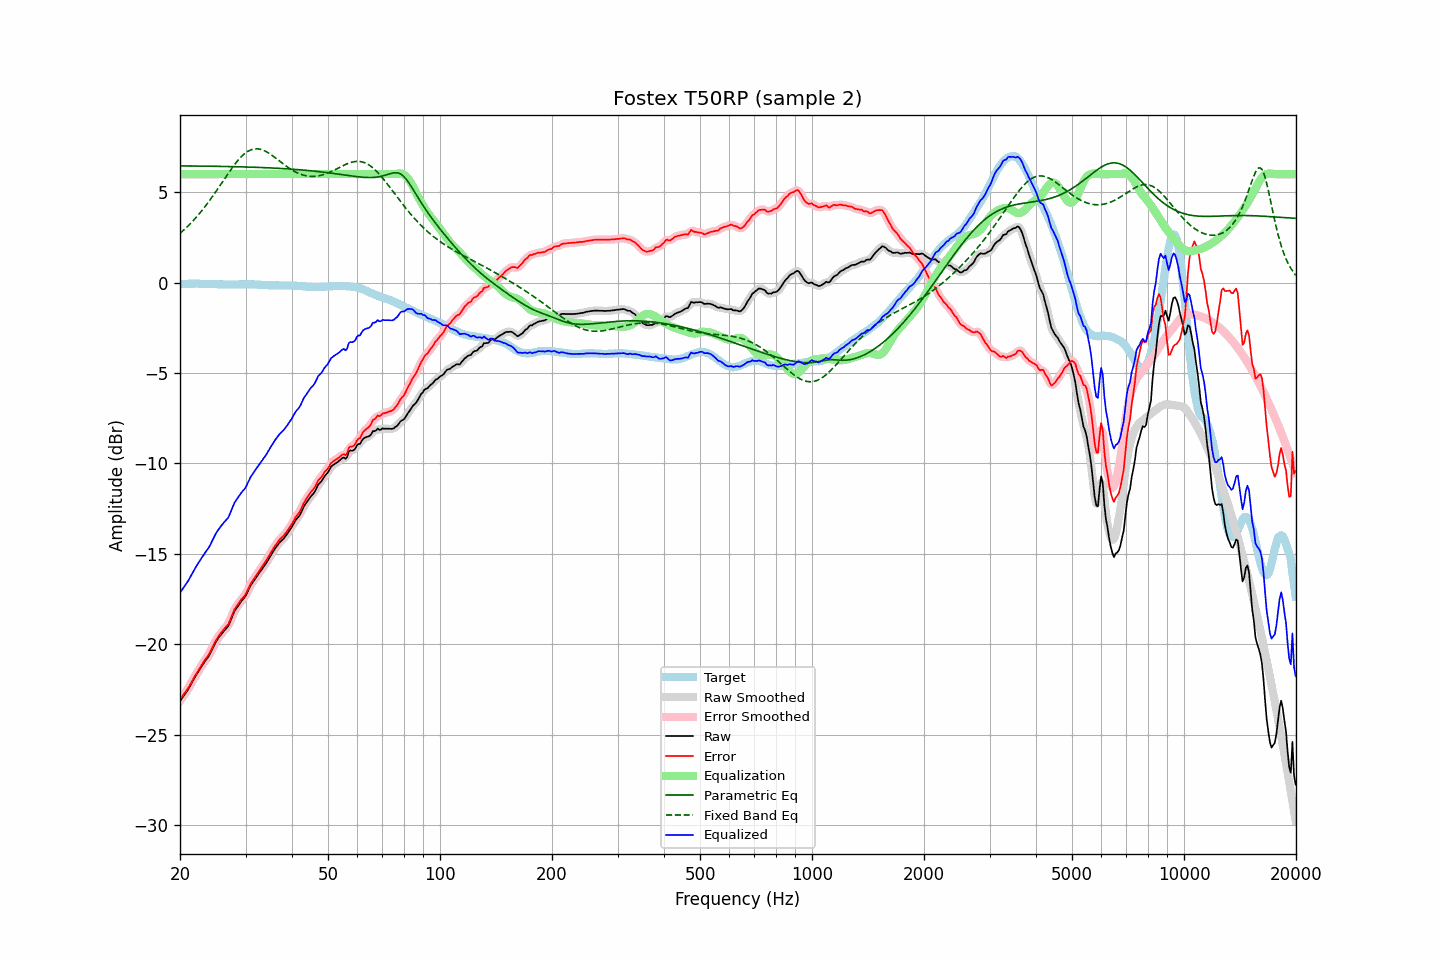

Data behind this chart, as committed beside it:
frequency, raw, error, smoothed, error_smoothed, equalization, parametric_eq, fixed_band_eq, equalized_raw, equalized_smoothed, target
20.00, -23.15, -23.05, -23.14, -23.05, 6.00, 6.46, 2.72, -17.15, -17.14, -0.10
20.20, -23.02, -22.93, -23.02, -22.94, 6.00, 6.46, 2.80, -17.02, -17.02, -0.09
20.40, -22.90, -22.82, -22.90, -22.82, 6.00, 6.45, 2.88, -16.90, -16.90, -0.08
20.61, -22.77, -22.69, -22.77, -22.70, 6.00, 6.45, 2.96, -16.77, -16.77, -0.08
20.81, -22.64, -22.57, -22.64, -22.57, 6.00, 6.45, 3.04, -16.64, -16.64, -0.07
21.02, -22.51, -22.44, -22.50, -22.44, 6.00, 6.45, 3.13, -16.51, -16.50, -0.07
21.23, -22.35, -22.29, -22.35, -22.29, 6.00, 6.45, 3.22, -16.35, -16.35, -0.06
21.44, -22.19, -22.13, -22.19, -22.13, 6.00, 6.45, 3.31, -16.19, -16.19, -0.06
21.66, -22.03, -21.97, -22.02, -21.97, 6.00, 6.45, 3.41, -16.03, -16.02, -0.06
21.87, -21.86, -21.80, -21.86, -21.81, 6.00, 6.45, 3.50, -15.86, -15.86, -0.06
22.09, -21.71, -21.66, -21.71, -21.66, 6.00, 6.45, 3.60, -15.71, -15.71, -0.05
22.31, -21.57, -21.52, -21.57, -21.51, 6.00, 6.45, 3.71, -15.57, -15.57, -0.05
22.54, -21.43, -21.37, -21.43, -21.37, 6.00, 6.45, 3.81, -15.43, -15.43, -0.06
22.76, -21.29, -21.22, -21.29, -21.22, 6.00, 6.44, 3.92, -15.29, -15.29, -0.07
22.99, -21.15, -21.08, -21.15, -21.08, 6.00, 6.44, 4.03, -15.15, -15.15, -0.07
23.22, -21.02, -20.95, -21.02, -20.94, 6.00, 6.44, 4.14, -15.02, -15.02, -0.07
23.45, -20.89, -20.81, -20.89, -20.82, 6.00, 6.44, 4.25, -14.89, -14.89, -0.08
23.69, -20.77, -20.69, -20.77, -20.69, 6.00, 6.44, 4.37, -14.77, -14.77, -0.08
23.92, -20.64, -20.55, -20.63, -20.55, 6.00, 6.44, 4.49, -14.64, -14.63, -0.08
24.16, -20.48, -20.39, -20.47, -20.39, 6.00, 6.44, 4.62, -14.48, -14.47, -0.08
24.40, -20.29, -20.20, -20.29, -20.21, 6.00, 6.44, 4.74, -14.29, -14.29, -0.08
24.65, -20.11, -20.03, -20.11, -20.02, 6.00, 6.43, 4.87, -14.11, -14.11, -0.08
24.89, -19.93, -19.84, -19.93, -19.85, 6.00, 6.43, 4.99, -13.93, -13.93, -0.09
25.14, -19.78, -19.69, -19.78, -19.69, 6.00, 6.43, 5.12, -13.78, -13.78, -0.09
25.39, -19.65, -19.55, -19.65, -19.55, 6.00, 6.43, 5.25, -13.65, -13.65, -0.10
25.65, -19.53, -19.43, -19.53, -19.43, 6.00, 6.43, 5.39, -13.53, -13.53, -0.10
25.91, -19.41, -19.31, -19.41, -19.31, 6.00, 6.43, 5.52, -13.41, -13.41, -0.10
26.16, -19.30, -19.20, -19.30, -19.20, 6.00, 6.42, 5.65, -13.30, -13.30, -0.10
26.43, -19.20, -19.10, -19.21, -19.11, 6.00, 6.42, 5.78, -13.20, -13.21, -0.10
26.69, -19.10, -19.00, -19.11, -19.01, 6.00, 6.42, 5.91, -13.10, -13.11, -0.10
26.96, -19.00, -18.90, -18.97, -18.87, 6.00, 6.42, 6.04, -13.00, -12.97, -0.10
27.23, -18.80, -18.70, -18.80, -18.70, 6.00, 6.42, 6.17, -12.80, -12.80, -0.10
27.50, -18.58, -18.48, -18.59, -18.48, 6.00, 6.42, 6.30, -12.58, -12.59, -0.10
27.77, -18.37, -18.26, -18.37, -18.26, 6.00, 6.41, 6.42, -12.37, -12.37, -0.10
28.05, -18.16, -18.05, -18.18, -18.07, 6.00, 6.41, 6.54, -12.16, -12.18, -0.10
28.33, -18.03, -17.92, -18.02, -17.92, 6.00, 6.41, 6.65, -12.03, -12.02, -0.11
28.62, -17.89, -17.78, -17.88, -17.78, 6.00, 6.41, 6.76, -11.89, -11.88, -0.11
28.90, -17.76, -17.66, -17.76, -17.66, 6.00, 6.40, 6.86, -11.76, -11.76, -0.10
29.19, -17.64, -17.54, -17.64, -17.54, 6.00, 6.40, 6.95, -11.64, -11.64, -0.10
29.48, -17.53, -17.43, -17.54, -17.44, 6.00, 6.40, 7.04, -11.53, -11.54, -0.10
29.78, -17.43, -17.34, -17.42, -17.33, 6.00, 6.40, 7.12, -11.43, -11.42, -0.09
30.08, -17.30, -17.21, -17.28, -17.19, 6.00, 6.40, 7.18, -11.30, -11.28, -0.09
30.38, -17.11, -17.02, -17.11, -17.02, 6.00, 6.39, 7.25, -11.11, -11.11, -0.09
30.68, -16.93, -16.83, -16.93, -16.84, 6.00, 6.39, 7.30, -10.93, -10.93, -0.09
30.99, -16.74, -16.65, -16.76, -16.66, 6.00, 6.39, 7.34, -10.74, -10.76, -0.10
31.30, -16.61, -16.51, -16.61, -16.51, 6.00, 6.38, 7.37, -10.61, -10.61, -0.10
31.61, -16.48, -16.38, -16.47, -16.37, 6.00, 6.38, 7.39, -10.48, -10.47, -0.10
31.93, -16.35, -16.25, -16.35, -16.25, 6.00, 6.38, 7.40, -10.35, -10.35, -0.10
32.24, -16.22, -16.11, -16.22, -16.11, 6.00, 6.37, 7.40, -10.22, -10.22, -0.11
32.57, -16.10, -15.99, -16.10, -15.98, 6.00, 6.37, 7.39, -10.10, -10.10, -0.11
32.89, -15.97, -15.85, -15.97, -15.85, 6.00, 6.37, 7.37, -9.97, -9.97, -0.12
33.22, -15.85, -15.72, -15.85, -15.72, 6.00, 6.36, 7.35, -9.85, -9.85, -0.13
33.55, -15.72, -15.59, -15.72, -15.59, 6.00, 6.36, 7.31, -9.72, -9.72, -0.13
33.89, -15.60, -15.46, -15.59, -15.46, 6.00, 6.36, 7.27, -9.60, -9.59, -0.14
34.23, -15.46, -15.32, -15.46, -15.31, 6.00, 6.35, 7.23, -9.46, -9.46, -0.14
34.57, -15.31, -15.16, -15.31, -15.17, 6.00, 6.35, 7.17, -9.31, -9.31, -0.14
34.92, -15.16, -15.01, -15.16, -15.01, 6.00, 6.35, 7.12, -9.16, -9.16, -0.15
35.27, -15.01, -14.86, -15.01, -14.86, 6.00, 6.34, 7.05, -9.01, -9.01, -0.15
35.62, -14.87, -14.72, -14.87, -14.72, 6.00, 6.34, 6.99, -8.87, -8.87, -0.15
35.97, -14.73, -14.57, -14.73, -14.58, 6.00, 6.33, 6.92, -8.73, -8.73, -0.15
... 635 more rows
